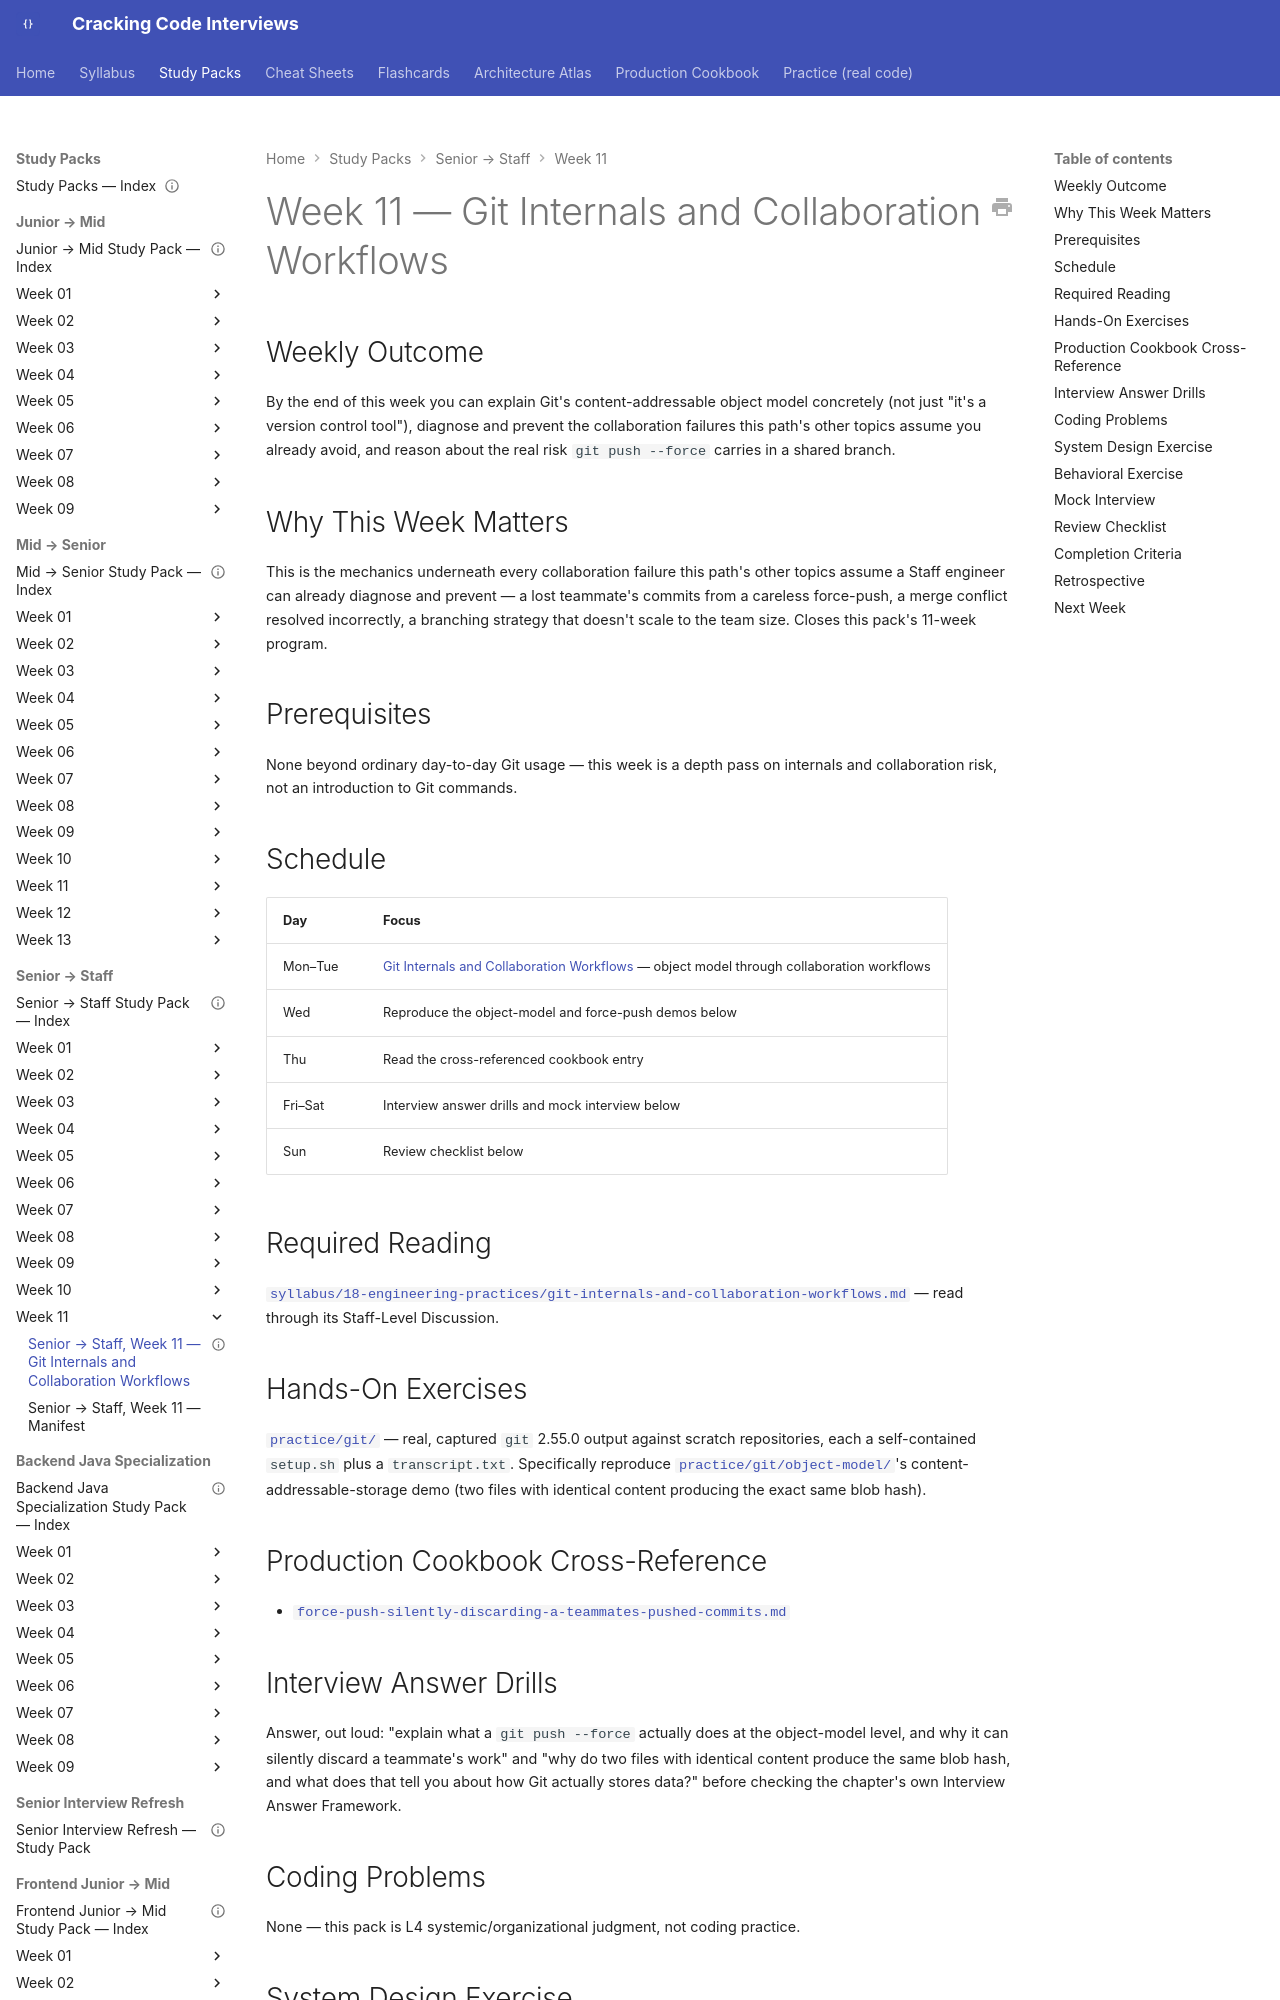

repository: JuanMelendres/cracking-code-interviews · page: study-packs/senior-to-staff/week-11/index.html · generator: mkdocs

---
title: "Senior → Staff, Week 11 — Git Internals and Collaboration Workflows"
document_type: study-pack
week: 11
track: senior-to-staff
status: draft
estimated_hours: 6
---

# Week 11 — Git Internals and Collaboration Workflows

## Weekly Outcome

By the end of this week you can explain Git's content-addressable object model concretely (not just "it's a version control tool"), diagnose and prevent the collaboration failures this path's other topics assume you already avoid, and reason about the real risk `git push --force` carries in a shared branch.

## Why This Week Matters

This is the mechanics underneath every collaboration failure this path's other topics assume a Staff engineer can already diagnose and prevent — a lost teammate's commits from a careless force-push, a merge conflict resolved incorrectly, a branching strategy that doesn't scale to the team size. Closes this pack's 11-week program.

## Prerequisites

None beyond ordinary day-to-day Git usage — this week is a depth pass on internals and collaboration risk, not an introduction to Git commands.

## Schedule

| Day | Focus |
|---|---|
| Mon–Tue | [Git Internals and Collaboration Workflows](../../../syllabus/18-engineering-practices/git-internals-and-collaboration-workflows.md) — object model through collaboration workflows |
| Wed | Reproduce the object-model and force-push demos below |
| Thu | Read the cross-referenced cookbook entry |
| Fri–Sat | Interview answer drills and mock interview below |
| Sun | Review checklist below |

## Required Reading

[`syllabus/18-engineering-practices/git-internals-and-collaboration-workflows.md`](../../../syllabus/18-engineering-practices/git-internals-and-collaboration-workflows.md) — read through its Staff-Level Discussion.
